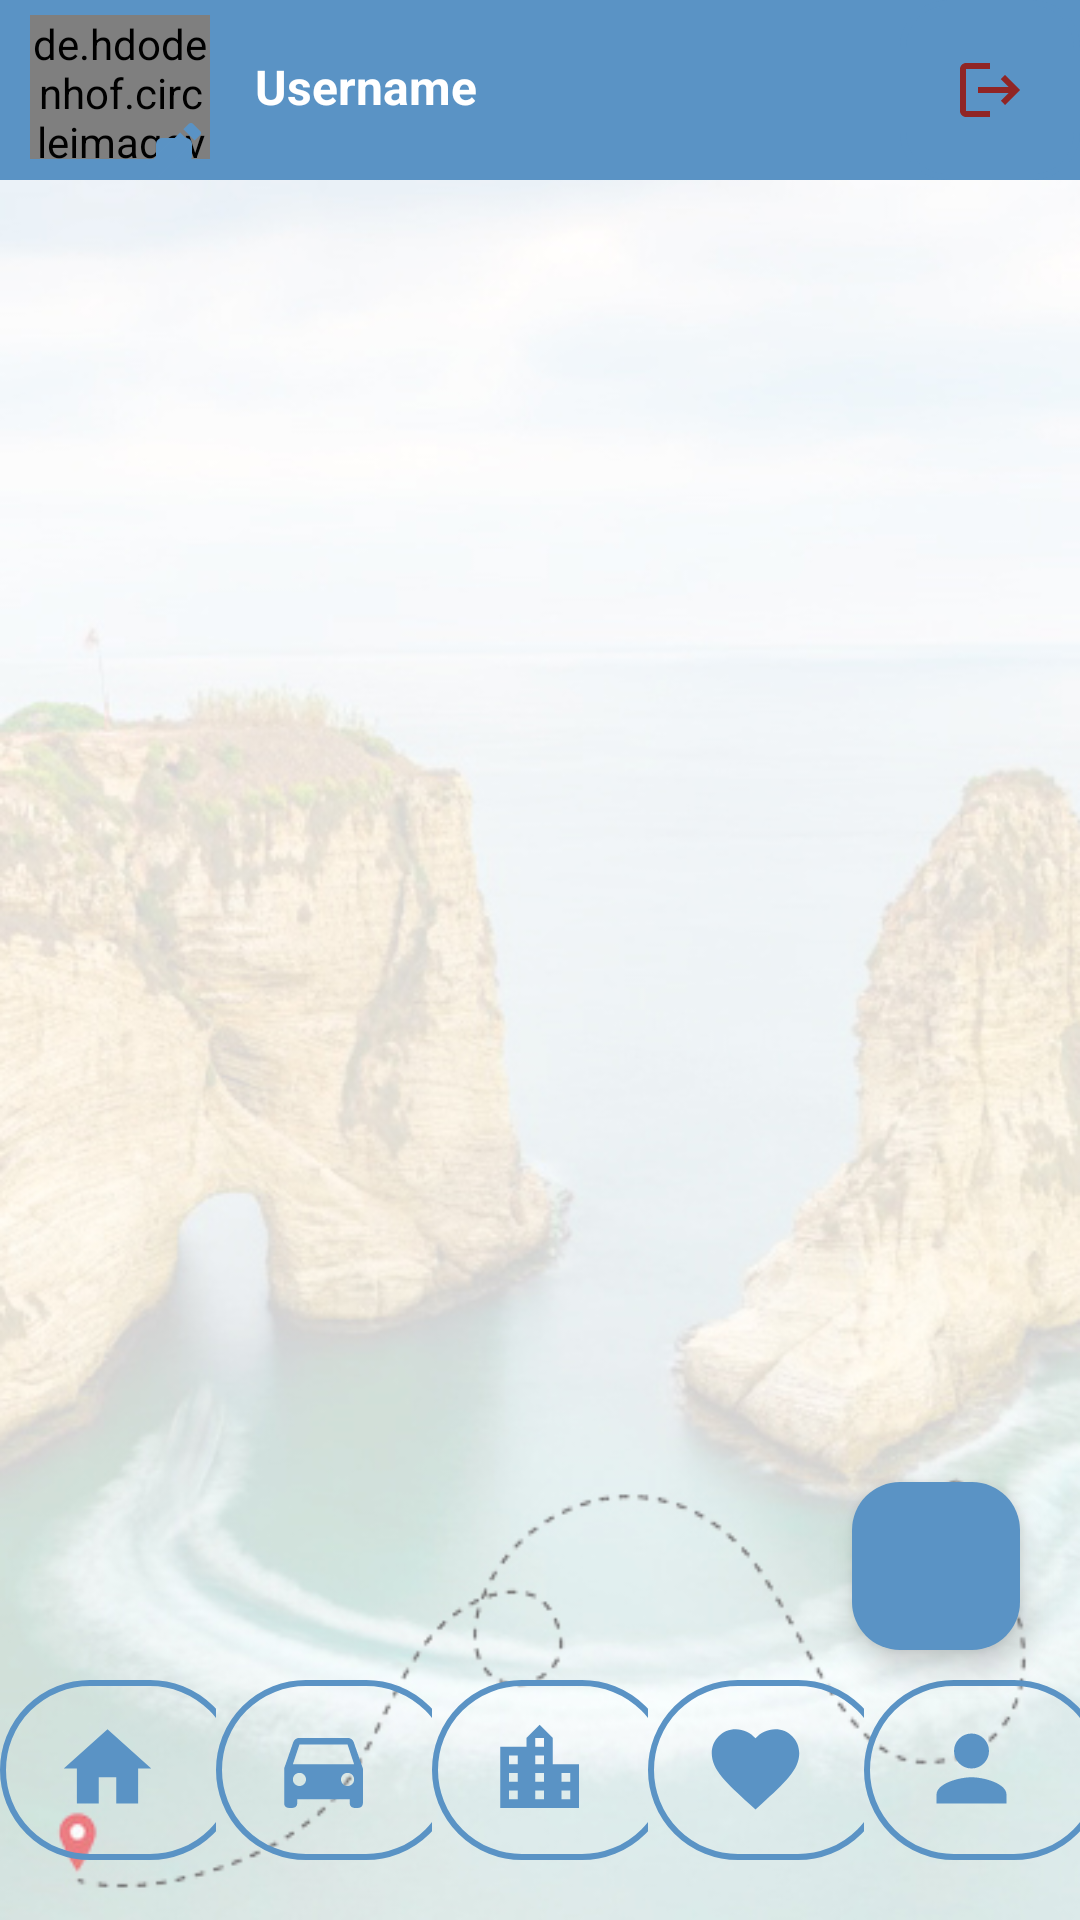

This screen was rendered from an Android layout file. Write that file and the resources it references.
<!-- AndroidManifest.xml: application theme Theme.YalaTour -->
<!-- res/layout/activity_profile.xml -->
<?xml version="1.0" encoding="utf-8"?>
<RelativeLayout xmlns:android="http://schemas.android.com/apk/res/android"
    android:layout_width="match_parent"
    android:layout_height="match_parent"
    xmlns:app="http://schemas.android.com/apk/res-auto"
    android:visibility="visible"
    android:background="@drawable/rauche_rock"
    android:id="@+id/ProfileActivity">
    <LinearLayout
        android:layout_width="match_parent"
        android:layout_height="60dp"
        android:orientation="horizontal"
        android:background="@color/dark_blue"
        >
        <RelativeLayout
            android:layout_width="wrap_content"
            android:layout_height="wrap_content">
            <de.hdodenhof.circleimageview.CircleImageView
                android:id="@+id/ProfileProfileImage"
                android:layout_width="60dp"
                android:layout_height="48dp"
                android:layout_marginLeft="10dp"
                android:layout_marginTop="5dp"
                app:civ_border_color="@color/white"
                app:civ_border_width="2dp" />
            <ImageButton
                android:layout_width="20dp"
                android:layout_height="20dp"
                android:id="@+id/EditProfile"
                android:layout_marginLeft="48dp"
                android:layout_alignParentBottom="true"
                android:backgroundTint="@color/dark_blue"
                android:src="@drawable/baseline_edit"

                ></ImageButton>
        </RelativeLayout>


        <RelativeLayout
            android:layout_width="match_parent"
            android:layout_height="match_parent">
            <TextView
                android:id="@+id/ProfileUsername"
                android:layout_width="wrap_content"
                android:layout_height="wrap_content"
                android:layout_marginTop="18dp"
                android:layout_marginLeft="15dp"
                android:textAlignment="textStart"
                android:text="Username"
                android:textColor="@color/white"
                android:textSize="16sp"
                android:textStyle="bold"
                />



            <ImageButton
                android:id="@+id/Logout"
                android:layout_alignParentRight="true"
                android:layout_width="60dp"
                android:layout_height="60dp"
                android:background="@drawable/logout_boarder"
                android:scaleType="center"
                android:src="@drawable/baseline_logout_24"/>

        </RelativeLayout>



    </LinearLayout>


    <LinearLayout
        android:layout_width="match_parent"
        android:layout_height="match_parent"
        android:gravity="center"
        android:orientation="vertical">

        <androidx.recyclerview.widget.RecyclerView
            android:id="@+id/ProfilePostsRecyclerView"
            android:layout_width="match_parent"
            android:layout_height="match_parent"
            android:layout_marginTop="60dp"
            android:layout_marginBottom="82dp"
            android:scrollbars="vertical" />
    </LinearLayout>

    <com.google.android.material.bottomnavigation.BottomNavigationView
        android:id="@+id/bottom_navigation"
        android:layout_width="match_parent"
        android:layout_height="wrap_content"
        android:layout_alignParentBottom="true"
        android:background="@android:color/transparent"
        app:itemIconTint="#5A93C5"
        app:itemBackground="@drawable/icon_border"
        app:itemIconSize="35dp"
        app:labelVisibilityMode="labeled"
        app:menu="@menu/bottom_nav_menu"/>

    <com.google.android.material.floatingactionbutton.FloatingActionButton
        android:id="@+id/AddPost"
        android:layout_width="wrap_content"
        android:layout_height="wrap_content"
        android:layout_alignParentRight="true"
        android:layout_alignParentBottom="true"
        android:layout_marginStart="100dp"
        android:layout_marginEnd="20dp"
        android:layout_marginBottom="30dp"
        android:layout_marginVertical="90dp"
        android:backgroundTint="@color/dark_blue"
        android:src="@drawable/baseline_add_24"/>
</RelativeLayout>
<!-- resources referenced by this layout -->
<resources>
  <color name="dark_blue">#5a93c5</color>
  <color name="white">#FFFFFFFF</color>
  <!-- drawable baseline_edit (drawable) -->
  <vector xmlns:android="http://schemas.android.com/apk/res/android" android:height="24dp" android:tint="#5A93C5" android:viewportHeight="24" android:viewportWidth="24" android:width="24dp">
  
      <path android:fillColor="@android:color/white" android:pathData="M3,17.25V21h3.75L17.81,9.94l-3.75,-3.75L3,17.25zM20.71,7.04c0.39,-0.39 0.39,-1.02 0,-1.41l-2.34,-2.34c-0.39,-0.39 -1.02,-0.39 -1.41,0l-1.83,1.83 3.75,3.75 1.83,-1.83z"/>
  
  </vector>
  <!-- drawable baseline_logout_24 (drawable) -->
  <vector xmlns:android="http://schemas.android.com/apk/res/android" android:autoMirrored="true" android:height="24dp" android:tint="#902525" android:viewportHeight="24" android:viewportWidth="24" android:width="24dp">
        
      <path android:fillColor="@android:color/white" android:pathData="M17,7l-1.41,1.41L18.17,11H8v2h10.17l-2.58,2.58L17,17l5,-5zM4,5h8V3H4c-1.1,0 -2,0.9 -2,2v14c0,1.1 0.9,2 2,2h8v-2H4V5z"/>
      
  </vector>
  <!-- drawable icon_border (drawable) -->
  <?xml version="1.0" encoding="utf-8"?>
  <layer-list xmlns:android="http://schemas.android.com/apk/res/android">
      <item
          android:width="80dp"
          android:height="60dp">
          <shape>
              <corners
                  android:radius="30dp"/>
              <stroke
                  android:color="@color/dark_blue"
                  android:width="2dp"/>
              <solid
                  android:color="@android:color/transparent"/>
          </shape>
      </item>
  </layer-list>
  <!-- drawable logout_boarder (drawable) -->
  <?xml version="1.0" encoding="utf-8"?>
  <shape xmlns:android="http://schemas.android.com/apk/res/android">
  
      <corners
          android:radius="15dp"/>
      <stroke
          android:color="@color/dark_blue"
          android:width="2dp"
          />
      <solid
          />
  
  
  </shape>
  <!-- drawable rauche_rock: png bitmap (drawable, 224750 bytes) -->
  <style name="Theme.YalaTour" parent="Base.Theme.YalaTour" />
  <style name="Base.Theme.YalaTour" parent="Theme.Material3.DayNight.NoActionBar">
  
          
          <item name="colorPrimary">@color/dark_blue</item>
      </style>
</resources>
